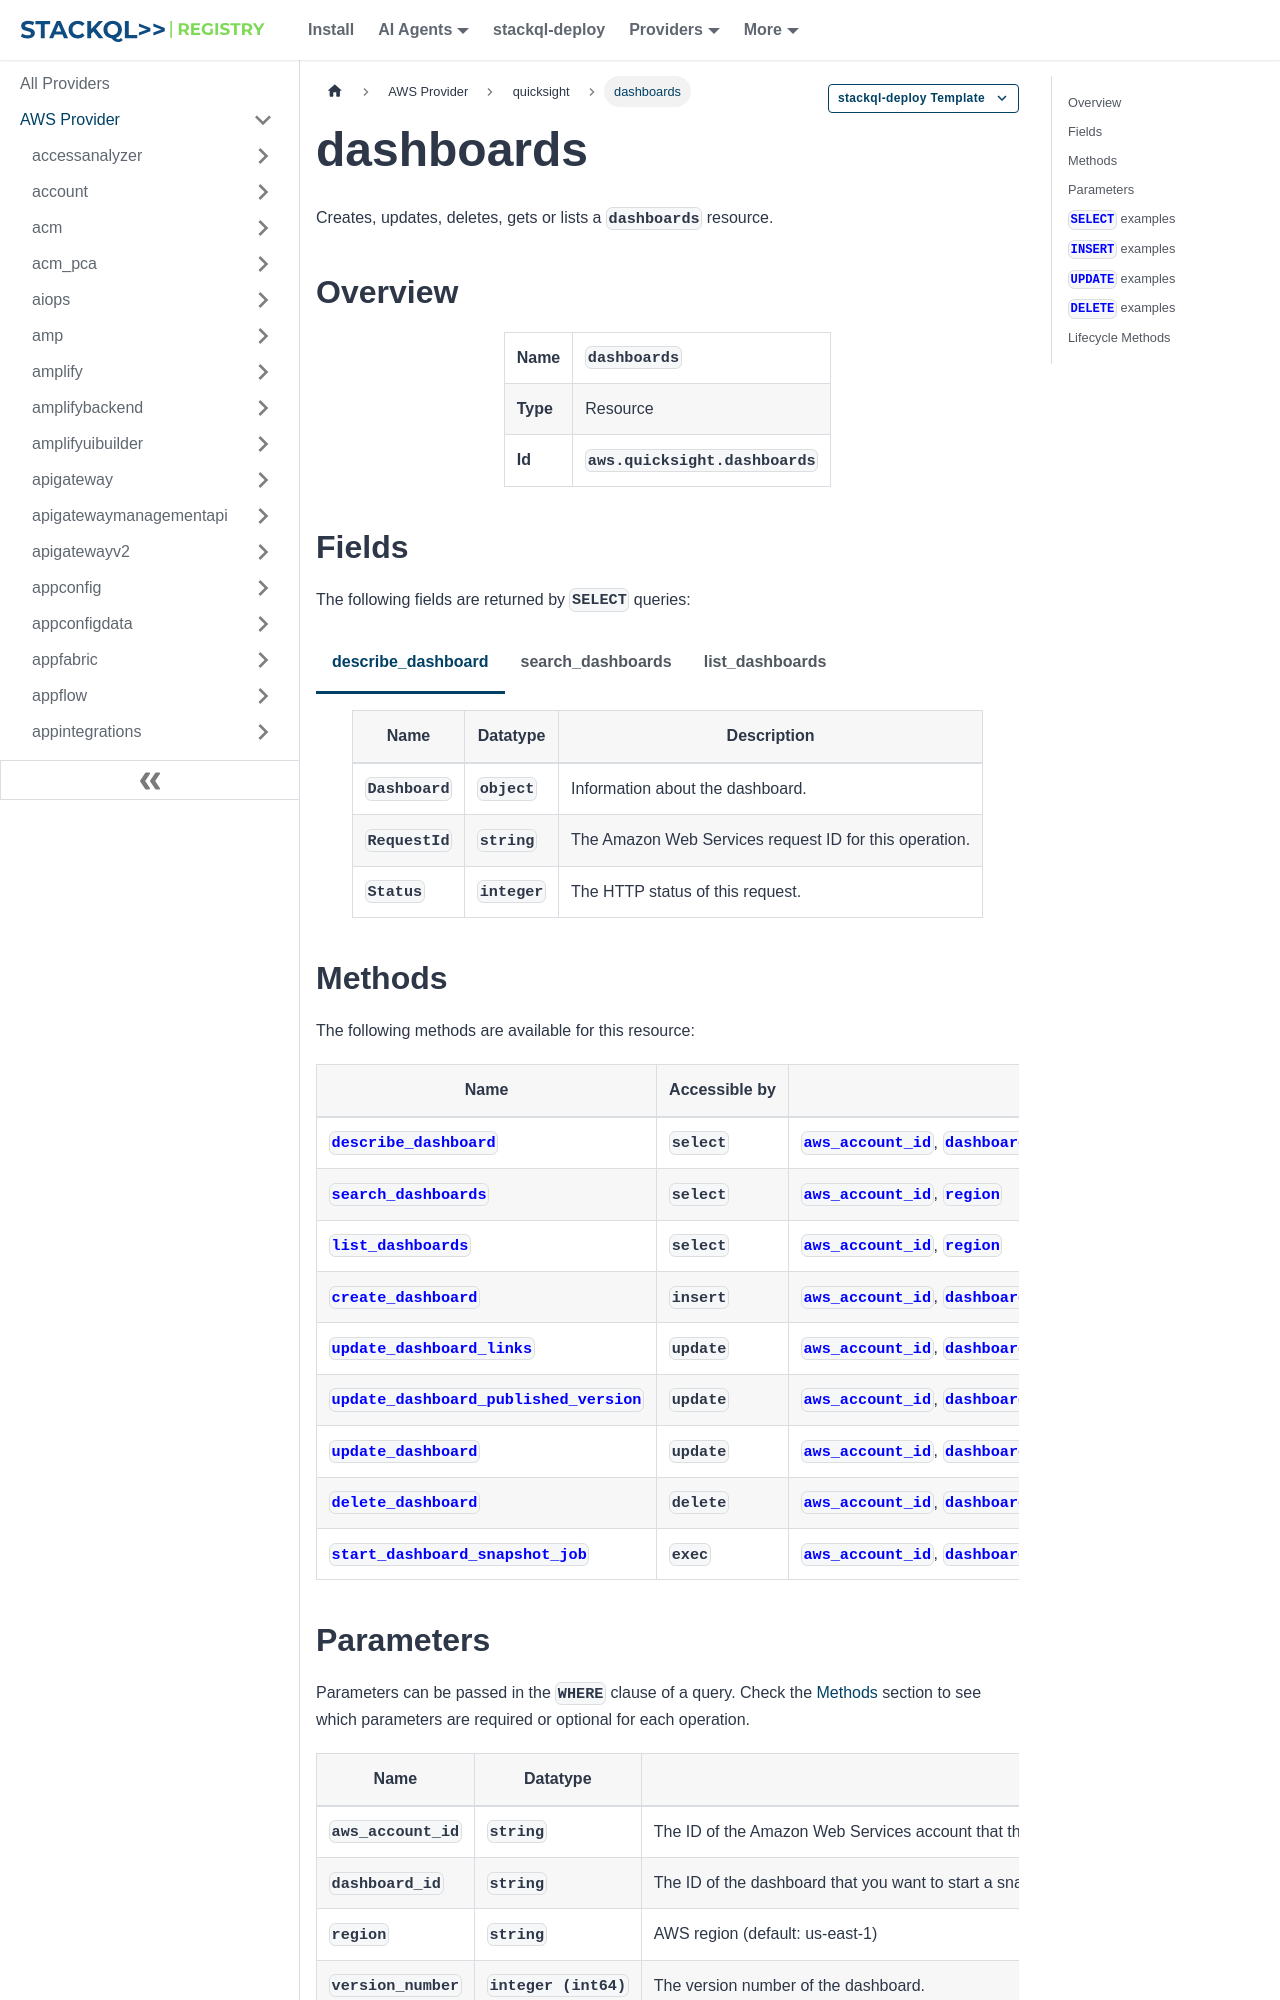

repository: stackql-registry/stackql-provider-aws · page: services/quicksight/dashboards.html · generator: docusaurus

--- 
title: dashboards
hide_title: false
hide_table_of_contents: false
keywords:
  - dashboards
  - quicksight
  - aws
  - infrastructure-as-code
  - configuration-as-data
  - cloud inventory
description: Query, deploy and manage aws resources using SQL
custom_edit_url: null
image: /img/stackql-aws-provider-featured-image.png
---

import CopyableCode from '@site/src/components/CopyableCode/CopyableCode';
import CodeBlock from '@theme/CodeBlock';
import Tabs from '@theme/Tabs';
import TabItem from '@theme/TabItem';

Creates, updates, deletes, gets or lists a <code>dashboards</code> resource.

## Overview
<table><tbody>
<tr><td><b>Name</b></td><td><CopyableCode code="dashboards" /></td></tr>
<tr><td><b>Type</b></td><td>Resource</td></tr>
<tr><td><b>Id</b></td><td><CopyableCode code="aws.quicksight.dashboards" /></td></tr>
</tbody></table>

## Fields

The following fields are returned by `SELECT` queries:

<Tabs
    defaultValue="describe_dashboard"
    values={[
        { label: 'describe_dashboard', value: 'describe_dashboard' },
        { label: 'search_dashboards', value: 'search_dashboards' },
        { label: 'list_dashboards', value: 'list_dashboards' }
    ]}
>
<TabItem value="describe_dashboard">

<table>
<thead>
    <tr>
    <th>Name</th>
    <th>Datatype</th>
    <th>Description</th>
    </tr>
</thead>
<tbody>
<tr>
    <td><CopyableCode code="Dashboard" /></td>
    <td><code>object</code></td>
    <td>Information about the dashboard.</td>
</tr>
<tr>
    <td><CopyableCode code="RequestId" /></td>
    <td><code>string</code></td>
    <td>The Amazon Web Services request ID for this operation.</td>
</tr>
<tr>
    <td><CopyableCode code="Status" /></td>
    <td><code>integer</code></td>
    <td>The HTTP status of this request.</td>
</tr>
</tbody>
</table>
</TabItem>
<TabItem value="search_dashboards">

<table>
<thead>
    <tr>
    <th>Name</th>
    <th>Datatype</th>
    <th>Description</th>
    </tr>
</thead>
<tbody>
<tr>
    <td><CopyableCode code="Arn" /></td>
    <td><code>string</code></td>
    <td>The Amazon Resource Name (ARN) of the resource.</td>
</tr>
<tr>
    <td><CopyableCode code="CreatedTime" /></td>
    <td><code>string (date-time)</code></td>
    <td>The time that this dashboard was created.</td>
</tr>
<tr>
    <td><CopyableCode code="DashboardId" /></td>
    <td><code>string</code></td>
    <td>Dashboard ID. (pattern: &lt;code&gt;&#91;\w\-&#93;+&lt;/code&gt;)</td>
</tr>
<tr>
    <td><CopyableCode code="LastPublishedTime" /></td>
    <td><code>string (date-time)</code></td>
    <td>The last time that this dashboard was published.</td>
</tr>
<tr>
    <td><CopyableCode code="LastUpdatedTime" /></td>
    <td><code>string (date-time)</code></td>
    <td>The last time that this dashboard was updated.</td>
</tr>
<tr>
    <td><CopyableCode code="Name" /></td>
    <td><code>string</code></td>
    <td>A display name for the dashboard.</td>
</tr>
<tr>
    <td><CopyableCode code="PublishedVersionNumber" /></td>
    <td><code>integer (int64)</code></td>
    <td>Published version number.</td>
</tr>
</tbody>
</table>
</TabItem>
<TabItem value="list_dashboards">

<table>
<thead>
    <tr>
    <th>Name</th>
    <th>Datatype</th>
    <th>Description</th>
    </tr>
</thead>
<tbody>
<tr>
    <td><CopyableCode code="Arn" /></td>
    <td><code>string</code></td>
    <td>The Amazon Resource Name (ARN) of the resource.</td>
</tr>
<tr>
    <td><CopyableCode code="CreatedTime" /></td>
    <td><code>string (date-time)</code></td>
    <td>The time that this dashboard was created.</td>
</tr>
<tr>
    <td><CopyableCode code="DashboardId" /></td>
    <td><code>string</code></td>
    <td>Dashboard ID. (pattern: &lt;code&gt;&#91;\w\-&#93;+&lt;/code&gt;)</td>
</tr>
<tr>
    <td><CopyableCode code="LastPublishedTime" /></td>
    <td><code>string (date-time)</code></td>
    <td>The last time that this dashboard was published.</td>
</tr>
<tr>
    <td><CopyableCode code="LastUpdatedTime" /></td>
    <td><code>string (date-time)</code></td>
    <td>The last time that this dashboard was updated.</td>
</tr>
<tr>
    <td><CopyableCode code="Name" /></td>
    <td><code>string</code></td>
    <td>A display name for the dashboard.</td>
</tr>
<tr>
    <td><CopyableCode code="PublishedVersionNumber" /></td>
    <td><code>integer (int64)</code></td>
    <td>Published version number.</td>
</tr>
</tbody>
</table>
</TabItem>
</Tabs>
